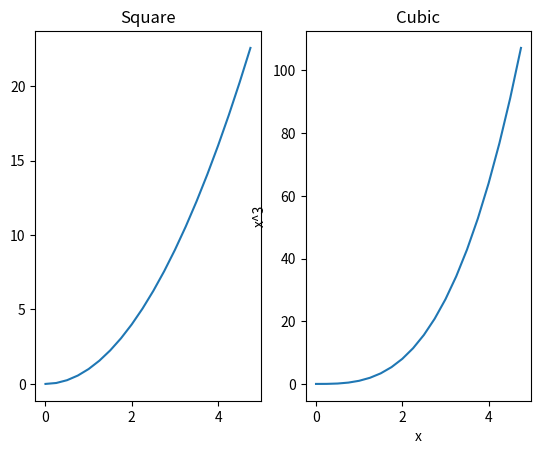
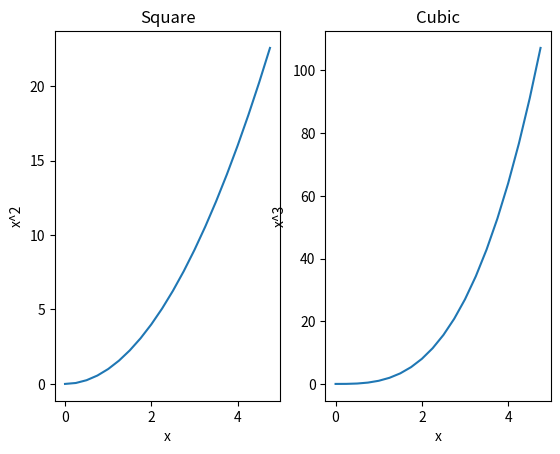

These figures' Python source, in order:
import numpy as np
import matplotlib.pyplot as plt

x = np.arange(0, 5, 0.25)

# with figures
fig = plt.figure(1)
plt.show()
plt.close(fig)

fig, ax = plt.subplots()  # a figure with a single Axes
plt.show()
plt.close(fig)

fig, axs = plt.subplots(2, 2)
plt.show()
plt.close(fig)

fig, axs = plt.subplots(1, 2)
axs[0].set_title("A")
axs[1].set_title("B")
plt.show()
plt.close(fig)

fig, axs = plt.subplots(2, 2)
axs[0, 0].set_title("A")
axs[0, 1].set_title("B")
axs[1, 0].set_title("C")
axs[1, 1].set_title("D")
plt.show()
plt.close(fig)

# simple subplot
plt.subplot(1, 2, 1)
plt.plot(x, x**2)
plt.title("Square")

plt.subplot(1, 2, 2)
plt.plot(x, x**3)
plt.xlabel("x")
plt.ylabel("x^3")
plt.title("Cubic")
plt.show()
plt.close()

# with axes
fig = plt.figure(1)
ax = fig.add_subplot(1, 2, 1)
ax.plot(x, x**2)
ax.set_xlabel("x")
ax.set_ylabel("x^2")
ax.set_title("Square")

ax = fig.add_subplot(1, 2, 2)
ax.plot(x, x**3)
ax.set_xlabel("x")
ax.set_ylabel("x^3")
ax.set_title("Cubic")
plt.show()
plt.close(fig)
